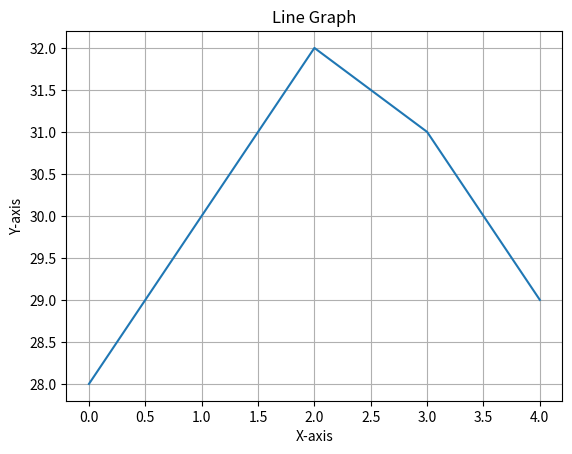

Recreate this plot in Python.
import numpy as np
import pandas as pd
from matplotlib import pyplot as plt

#Daily temperatures:
temps = np.array([28, 30, 32, 31, 29])

#Convert into Pandas Series
df=pd.Series(temps)
print(df)

#Plot a line graph 
plt.plot([28,30,32,31,29])
plt.xlabel('X-axis')
plt.ylabel('Y-axis')

#Add title and grid 
plt.title('Line Graph')
plt.grid(True)
plt.show()
